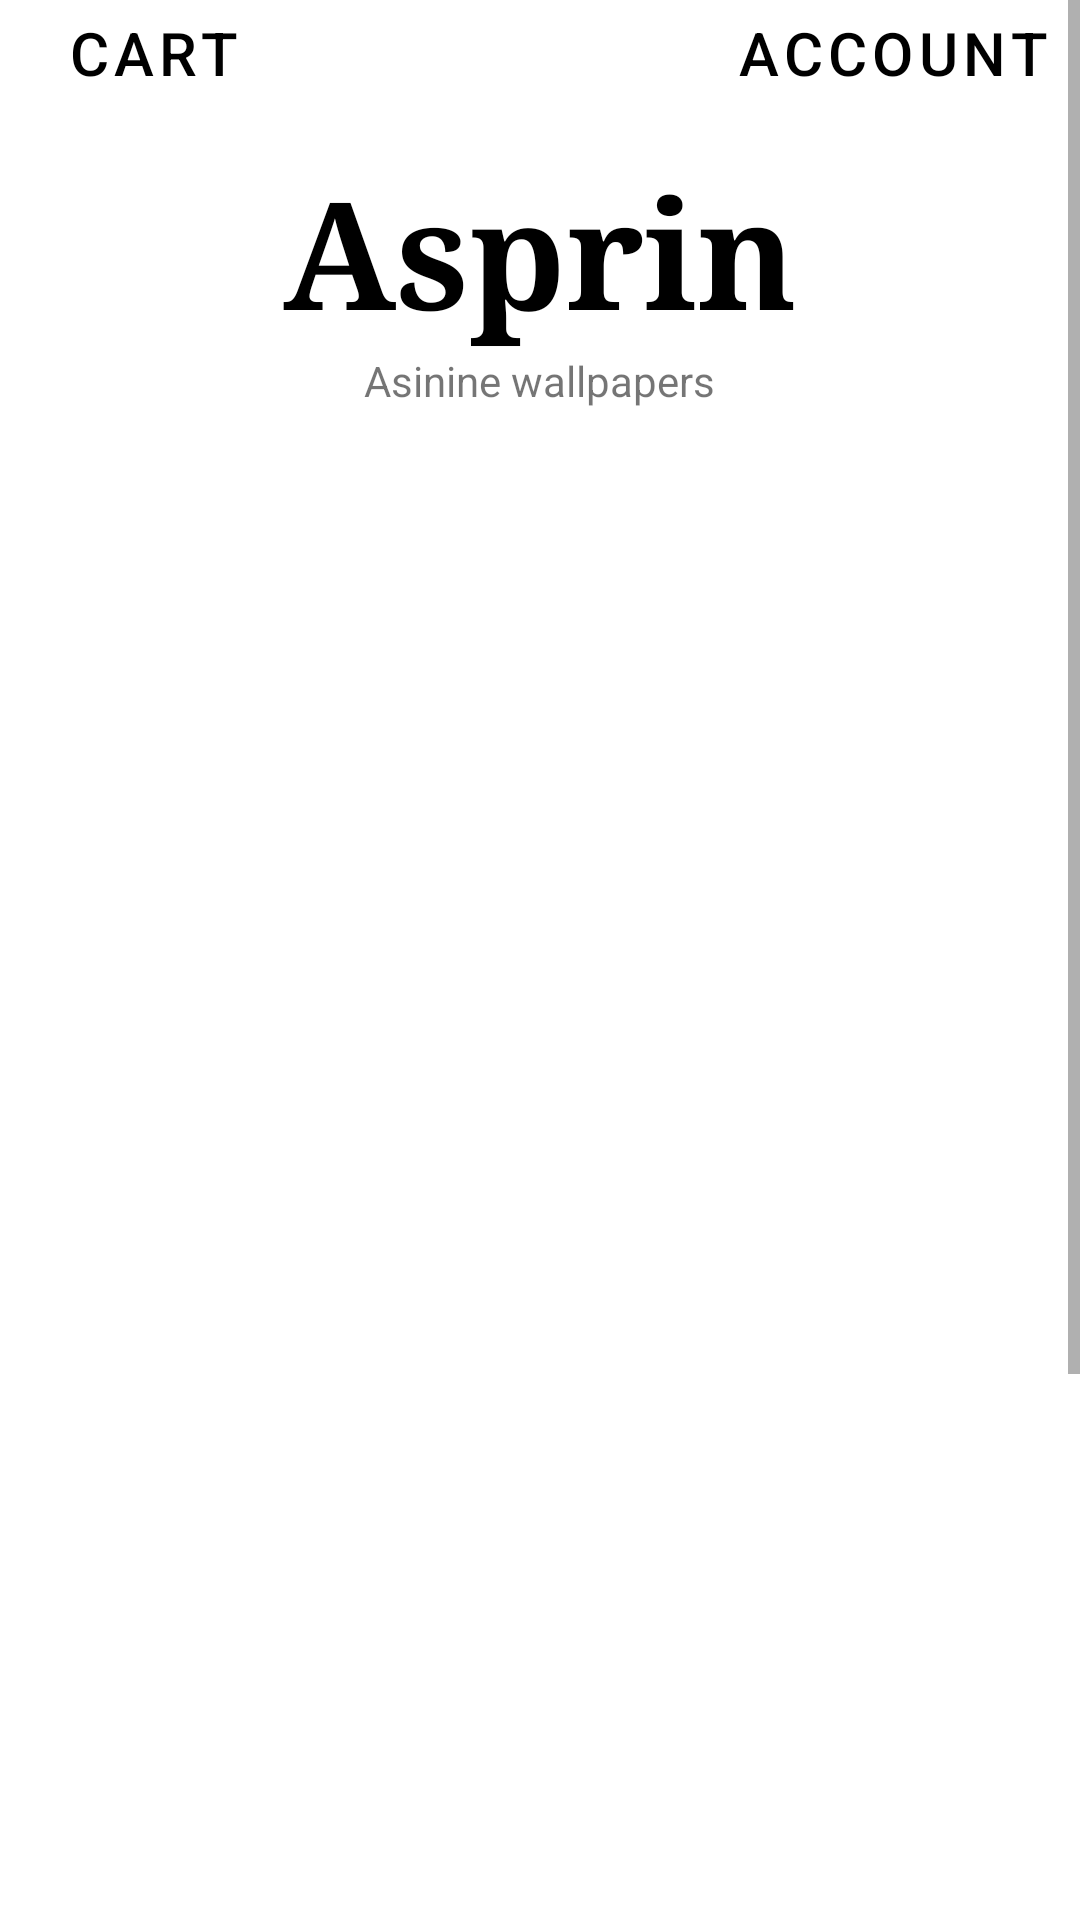

Android layout source for this screen:
<!-- AndroidManifest.xml: application theme Theme.TestList -->
<!-- res/layout/activity_main.xml -->
<?xml version="1.0" encoding="utf-8"?>
<LinearLayout xmlns:android="http://schemas.android.com/apk/res/android"
    android:layout_height="match_parent"
    android:layout_width="match_parent"
    android:orientation="vertical">



<ScrollView
    android:layout_height="match_parent"
    android:layout_width="match_parent"
    xmlns:app="http://schemas.android.com/apk/res-auto"
    android:fillViewport="true">


    <RelativeLayout

        android:layout_width="match_parent"
        android:layout_height="match_parent"
        android:background="@color/white">


        <LinearLayout
            android:id="@+id/titles"

            android:layout_margin="50sp"
            android:layout_width="match_parent"
            android:layout_height="wrap_content"
            android:orientation="vertical"
            >


            <TextView


                android:layout_width="wrap_content"
                android:layout_height="wrap_content"
                android:text="Asprin"
                android:layout_gravity="center_horizontal"
                android:typeface="serif"
                android:textColor="@color/black"
                android:textSize="50sp"
                android:textStyle="bold"


                />

            <TextView
                android:layout_width="wrap_content"
                android:layout_height="wrap_content"
                android:text="Asinine wallpapers"
                android:layout_gravity="center_horizontal"

                />

        </LinearLayout>

        <LinearLayout
            android:layout_below="@id/titles"
            android:layout_width="match_parent"
            android:layout_height="708dp"
            android:orientation="vertical">


            <ListView
                android:id="@+id/listview_spinner"
                android:layout_width="match_parent"
                android:layout_height="match_parent">

            </ListView>
        </LinearLayout>
        <Button
            android:id="@+id/Account"
            style="@style/Widget.MaterialComponents.Button.TextButton"
            android:layout_width="wrap_content"

            android:layout_height="wrap_content"
            android:layout_alignParentRight="true"

            android:gravity="right"
            android:onClick="gotoAccount"

            android:paddingRight="10sp"
            android:text="Account"


            android:textColor="@color/black"
            android:textSize="20sp" />

        <Button
            android:id="@+id/cart"
            style="@style/Widget.MaterialComponents.Button.TextButton"
            android:layout_width="wrap_content"
            android:layout_height="wrap_content"
            android:layout_gravity="right"


            android:background="@color/black"
            android:gravity="end"

            android:onClick="gotoCart"
            android:text="Cart"

            android:textColor="@color/black"

            android:textSize="20sp" />
    </RelativeLayout>
</ScrollView>
</LinearLayout>
<!-- resources referenced by this layout -->
<resources>
  <style name="Theme.TestList" parent="Theme.MaterialComponents.DayNight.NoActionBar">
          
          <item name="colorPrimary">@color/purple_500</item>
          <item name="colorPrimaryVariant">@color/purple_700</item>
          <item name="colorOnPrimary">@color/white</item>
          
          <item name="colorSecondary">@color/teal_200</item>
          <item name="colorSecondaryVariant">@color/teal_700</item>
          <item name="colorOnSecondary">@color/black</item>
          
          <item name="android:statusBarColor" tools:targetApi="l">?attr/colorPrimaryVariant</item>
          
      </style>
  <!-- not gathered from this repository: default colours our renderer supplied (Android Studio template values) -->
  <color name="purple_500">#FF6200EE</color>
  <color name="purple_700">#FF3700B3</color>
  <color name="teal_200">#FF03DAC5</color>
  <color name="teal_700">#FF018786</color>
  <color name="black">#FF000000</color>
  <color name="white">#FFFFFFFF</color>
</resources>
